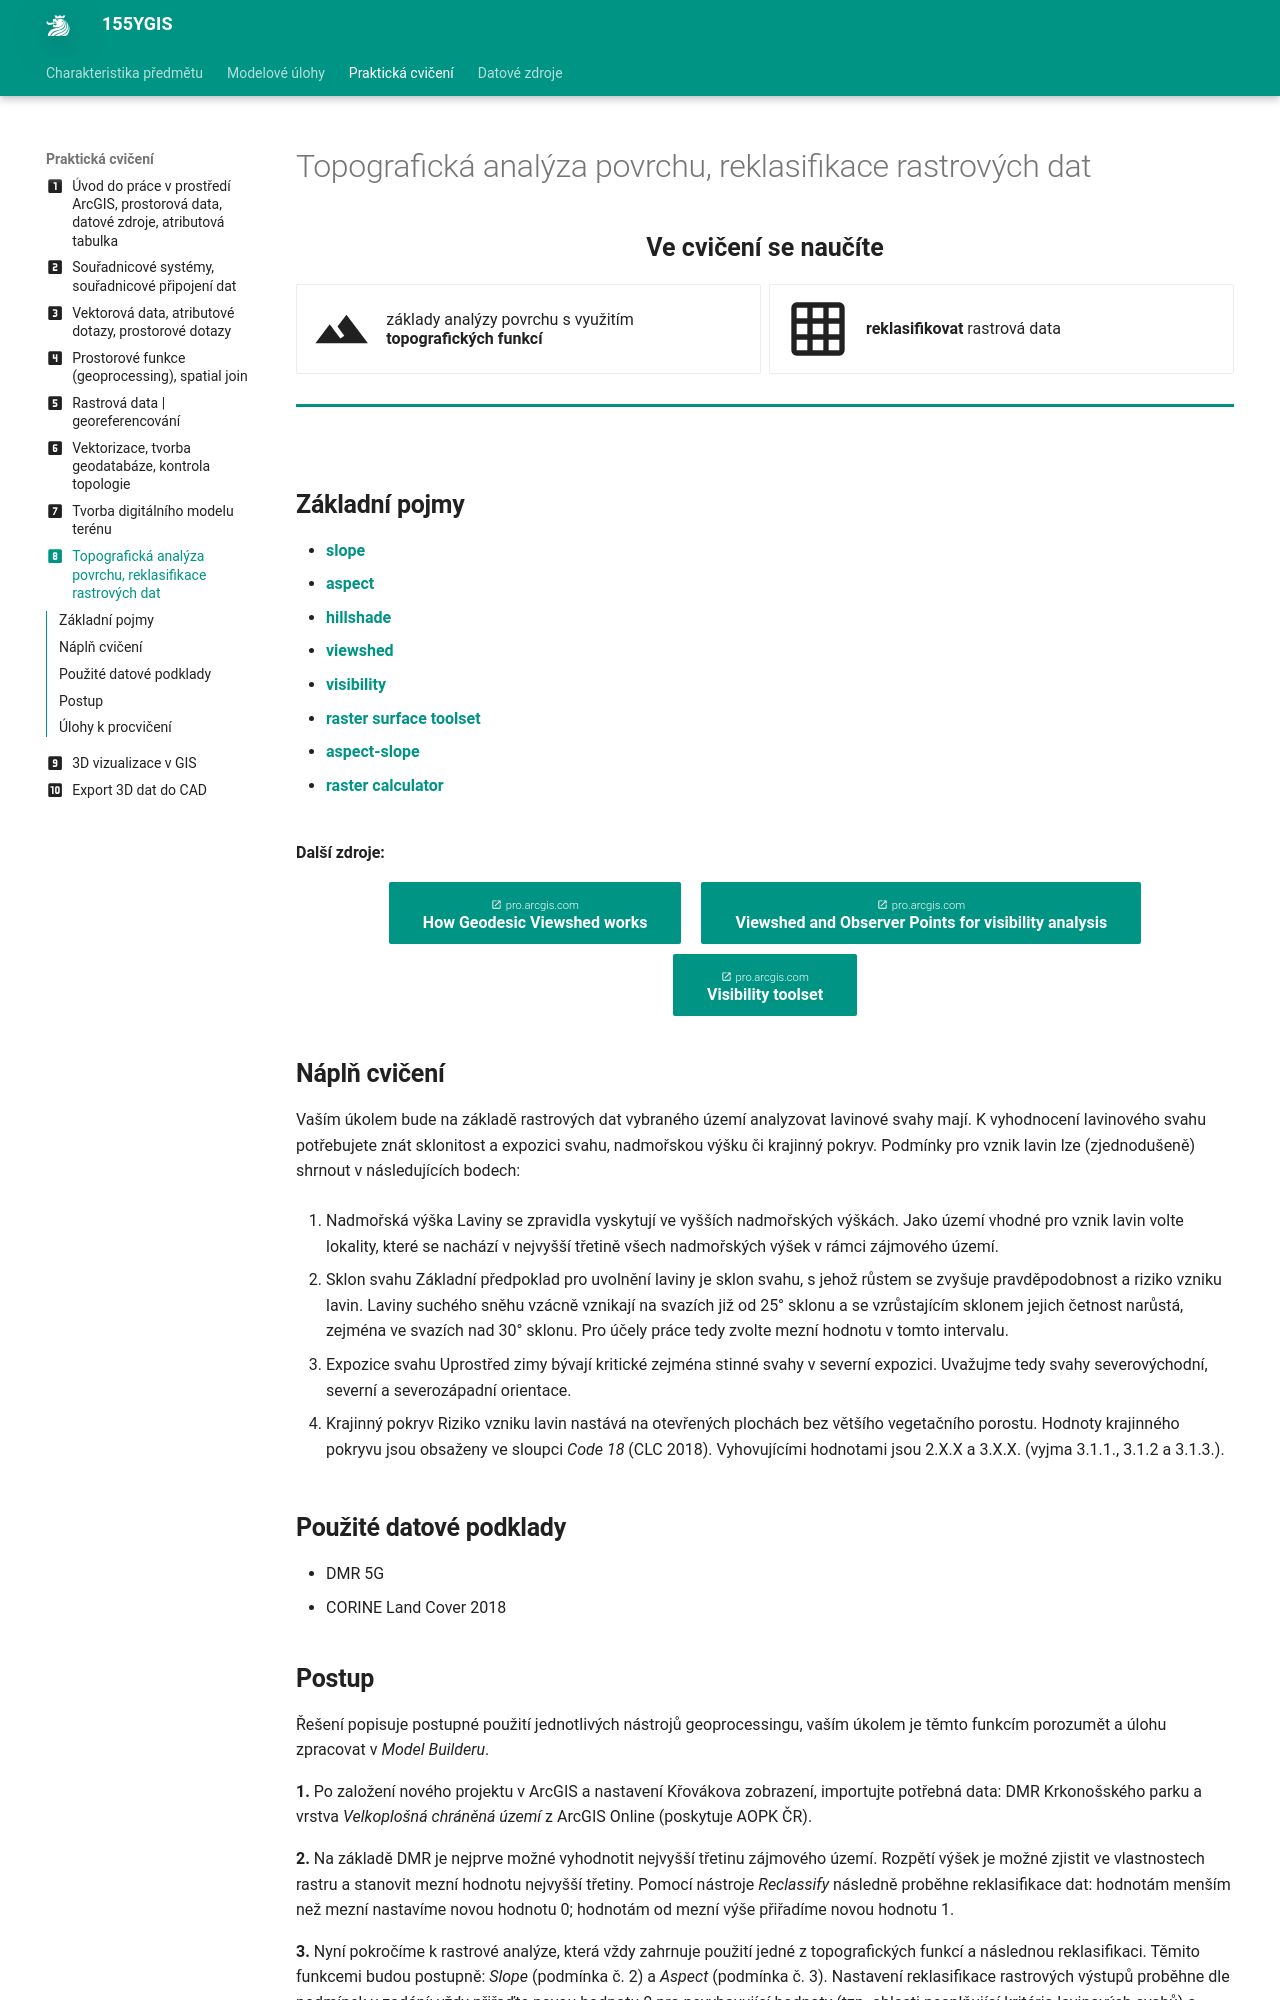

repository: k155cvut/ygis · page: cviceni/cviceni8/index.html · generator: mkdocs

---
icon: material/numeric-8-box
title: Cvičení 8
---

# Topografická analýza povrchu, reklasifikace rastrových dat

Ve cvičení se naučíte
{: align=center style="font-size: 1.25rem; font-weight: bold; margin-bottom: 10px;"}

<style>
    .smaller_padding li {padding:.4rem .8rem !important;}
    .primary_color {color:var(--md-primary-fg-color);}
</style>

<div class="grid cards smaller_padding" markdown>

-   :material-terrain:{ .xxxl .middle }
    {.middle style="display:table-cell;min-width:40px;padding-right:.8rem;"}

    základy analýzy povrchu s využitím __topografických funkcí__
    {.middle style="display:table-cell;line-height:normal;"}

-   :material-grid:{ .xxxl .middle }
    {.middle style="display:table-cell;min-width:40px;padding-right:.8rem;"}
    
    __reklasifikovat__ rastrová data
    {.middle style="display:table-cell;line-height:normal;"}

</div>

<hr class="level-1">

## Základní pojmy

- [**slope**](https://pro.arcgis.com/en/pro-app/latest/tool-reference/3d-analyst/slope.htm){target="_blank"}
- [**aspect**](https://pro.arcgis.com/en/pro-app/latest/tool-reference/3d-analyst/aspect.htm){target="_blank"}
- [**hillshade**](https://pro.arcgis.com/en/pro-app/latest/tool-reference/3d-analyst/hillshade.htm){target="_blank"}
- [**viewshed**](https://pro.arcgis.com/en/pro-app/latest/tool-reference/spatial-analyst/viewshed.htm){target="_blank"}
- [**visibility**](https://pro.arcgis.com/en/pro-app/latest/tool-reference/spatial-analyst/visibility.htm){target="_blank"}
- [**raster surface toolset**](https://pro.arcgis.com/en/pro-app/latest/tool-reference/3d-analyst/an-overview-of-the-raster-surface-toolset.htm){target="_blank"}
- [**aspect-slope**](https://pro.arcgis.com/en/pro-app/latest/help/analysis/raster-functions/aspect-slope-function.htm){target="_blank"}
- [**raster calculator**](https://pro.arcgis.com/en/pro-app/latest/tool-reference/spatial-analyst/raster-calculator.htm){target="_blank"}

<br>
**Další zdroje:**

[<span>pro.arcgis.com</span><br>How Geodesic Viewshed works](https://pro.arcgis.com/en/pro-app/latest/tool-reference/spatial-analyst/how-viewshed-2-works.htm/){ .md-button .md-button--primary .server_name .external_link_icon_small target="\_blank"}
[<span>pro.arcgis.com</span><br>Viewshed and Observer Points for visibility analysis](https://pro.arcgis.com/en/pro-app/latest/tool-reference/3d-analyst/using-viewshed-and-observer-points-for-visibility.htm){ .md-button .md-button--primary .server_name .external_link_icon_small target="\_blank"}
[<span>pro.arcgis.com</span><br>Visibility toolset](https://pro.arcgis.com/en/pro-app/latest/tool-reference/defense/an-overview-of-the-visibility-toolset.htm){ .md-button .md-button--primary .server_name .external_link_icon_small target="\_blank"}
{: .button_array}

## Náplň cvičení
Vaším úkolem bude na základě rastrových dat vybraného území analyzovat lavinové svahy mají. K vyhodnocení lavinového svahu potřebujete znát sklonitost a expozici svahu, nadmořskou výšku či krajinný pokryv. Podmínky pro vznik lavin lze (zjednodušeně) shrnout v následujících bodech:

1. Nadmořská výška
Laviny se zpravidla vyskytují ve vyšších nadmořských výškách. Jako území vhodné pro vznik lavin volte lokality, které se nachází v nejvyšší třetině všech nadmořských výšek v rámci zájmového území.

2. Sklon svahu
Základní předpoklad pro uvolnění laviny je sklon svahu, s jehož růstem se zvyšuje pravděpodobnost a riziko vzniku lavin. Laviny suchého sněhu vzácně vznikají na svazích již od 25° sklonu a se vzrůstajícím sklonem jejich četnost narůstá, zejména ve svazích nad 30° sklonu. Pro účely práce tedy zvolte mezní hodnotu v tomto intervalu.

3. Expozice svahu
Uprostřed zimy bývají kritické zejména stinné svahy v severní expozici. Uvažujme tedy svahy severovýchodní, severní a severozápadní orientace.

4. Krajinný pokryv
Riziko vzniku lavin nastává na otevřených plochách bez většího vegetačního porostu. Hodnoty krajinného pokryvu jsou obsaženy ve sloupci *Code 18* (CLC 2018). Vyhovujícími hodnotami jsou 2.X.X a 3.X.X. (vyjma 3.1.1., 3.1.2 a 3.1.3.).

## Použité datové podklady
- DMR 5G
- CORINE Land Cover 2018
